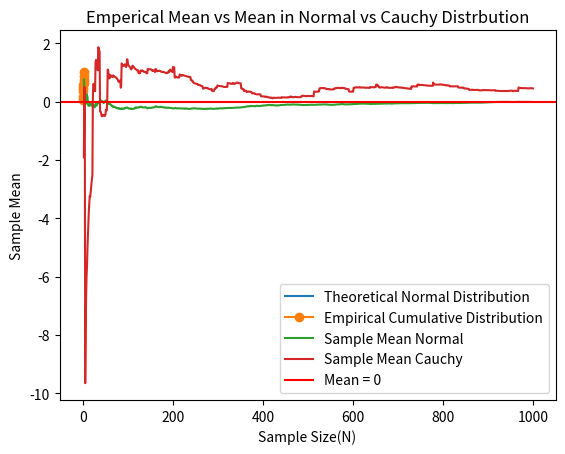

Write the Python code that produced this figure.
#ProbHW2

import numpy as np
import matplotlib.pyplot as plt
from scipy.stats import norm  # type: ignore

# Calculating population mean and variance 
mu = (0+1)/2
variance_pop = ((1-0)**2)/12

# Set up random variables 
numbers_array = np.random.uniform(size=(100,100))
a = np.array([-2, -1, -0.5, -0.25, 0, 0.25, 0.5, 1, 2])

# Calculating sample mean, sample variation, and Z_n
sample_mean=np.mean(numbers_array, axis = 1)
sample_var = variance_pop/100
Z_n = (sample_mean-mu) / np.sqrt(sample_var)

# Using loop to create arrays for probability 
print("Z_n",Z_n)
P_emp = []

for i in a:
    P_emp.append(np.sum(Z_n <= i) / 100)

print("Sample mean is ",sample_mean)
print("Sample variance is ", sample_var)
print("Emperial Probability",P_emp)


# Start plotting 
x = np.linspace(-3,3,100)
plt.plot(x,norm.cdf(x), label='Theoretical Normal Distribution') 
plt.plot(a,P_emp, marker = "o", label = 'Empirical Cumulative Distribution')
plt.title('Emperical vs Theoretical')
plt.xlabel('Critical Value a')
plt.ylabel('P(Z_n <= a)')
plt.legend()
plt.show()

#Set up N, variance and mean
N = 1000
r_v_normal = np.random.normal(0,1, size = N)
r_v_cauchy = np.random.standard_cauchy(size=N)


n_values = np.arange(1, N + 1)
sample_mean_normal = np.cumsum(r_v_normal) / n_values
sample_mean_cauchy = np.cumsum(r_v_cauchy) / n_values


# Plot sample mean, and theoretical mean of normal distribution


plt.plot(n_values, sample_mean_normal, label='Sample Mean Normal')
plt.plot(n_values, sample_mean_cauchy, label='Sample Mean Cauchy')
plt.axhline(y=0, color='red', label='Mean = 0')
plt.title('Emperical Mean vs Mean in Normal vs Cauchy Distrbution')
plt.xlabel('Sample Size(N)')
plt.ylabel('Sample Mean')
plt.legend()
plt.show()





